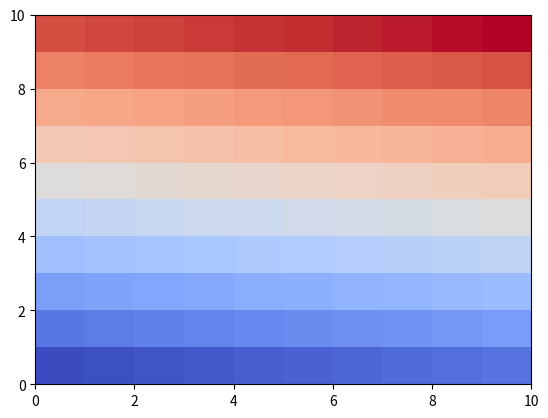

Generate this figure with matplotlib:
import numpy as np
import matplotlib.pyplot as plt
x=np.arange(100).reshape((10,10))
plt.pcolormesh(x,cmap="coolwarm")
plt.show()
